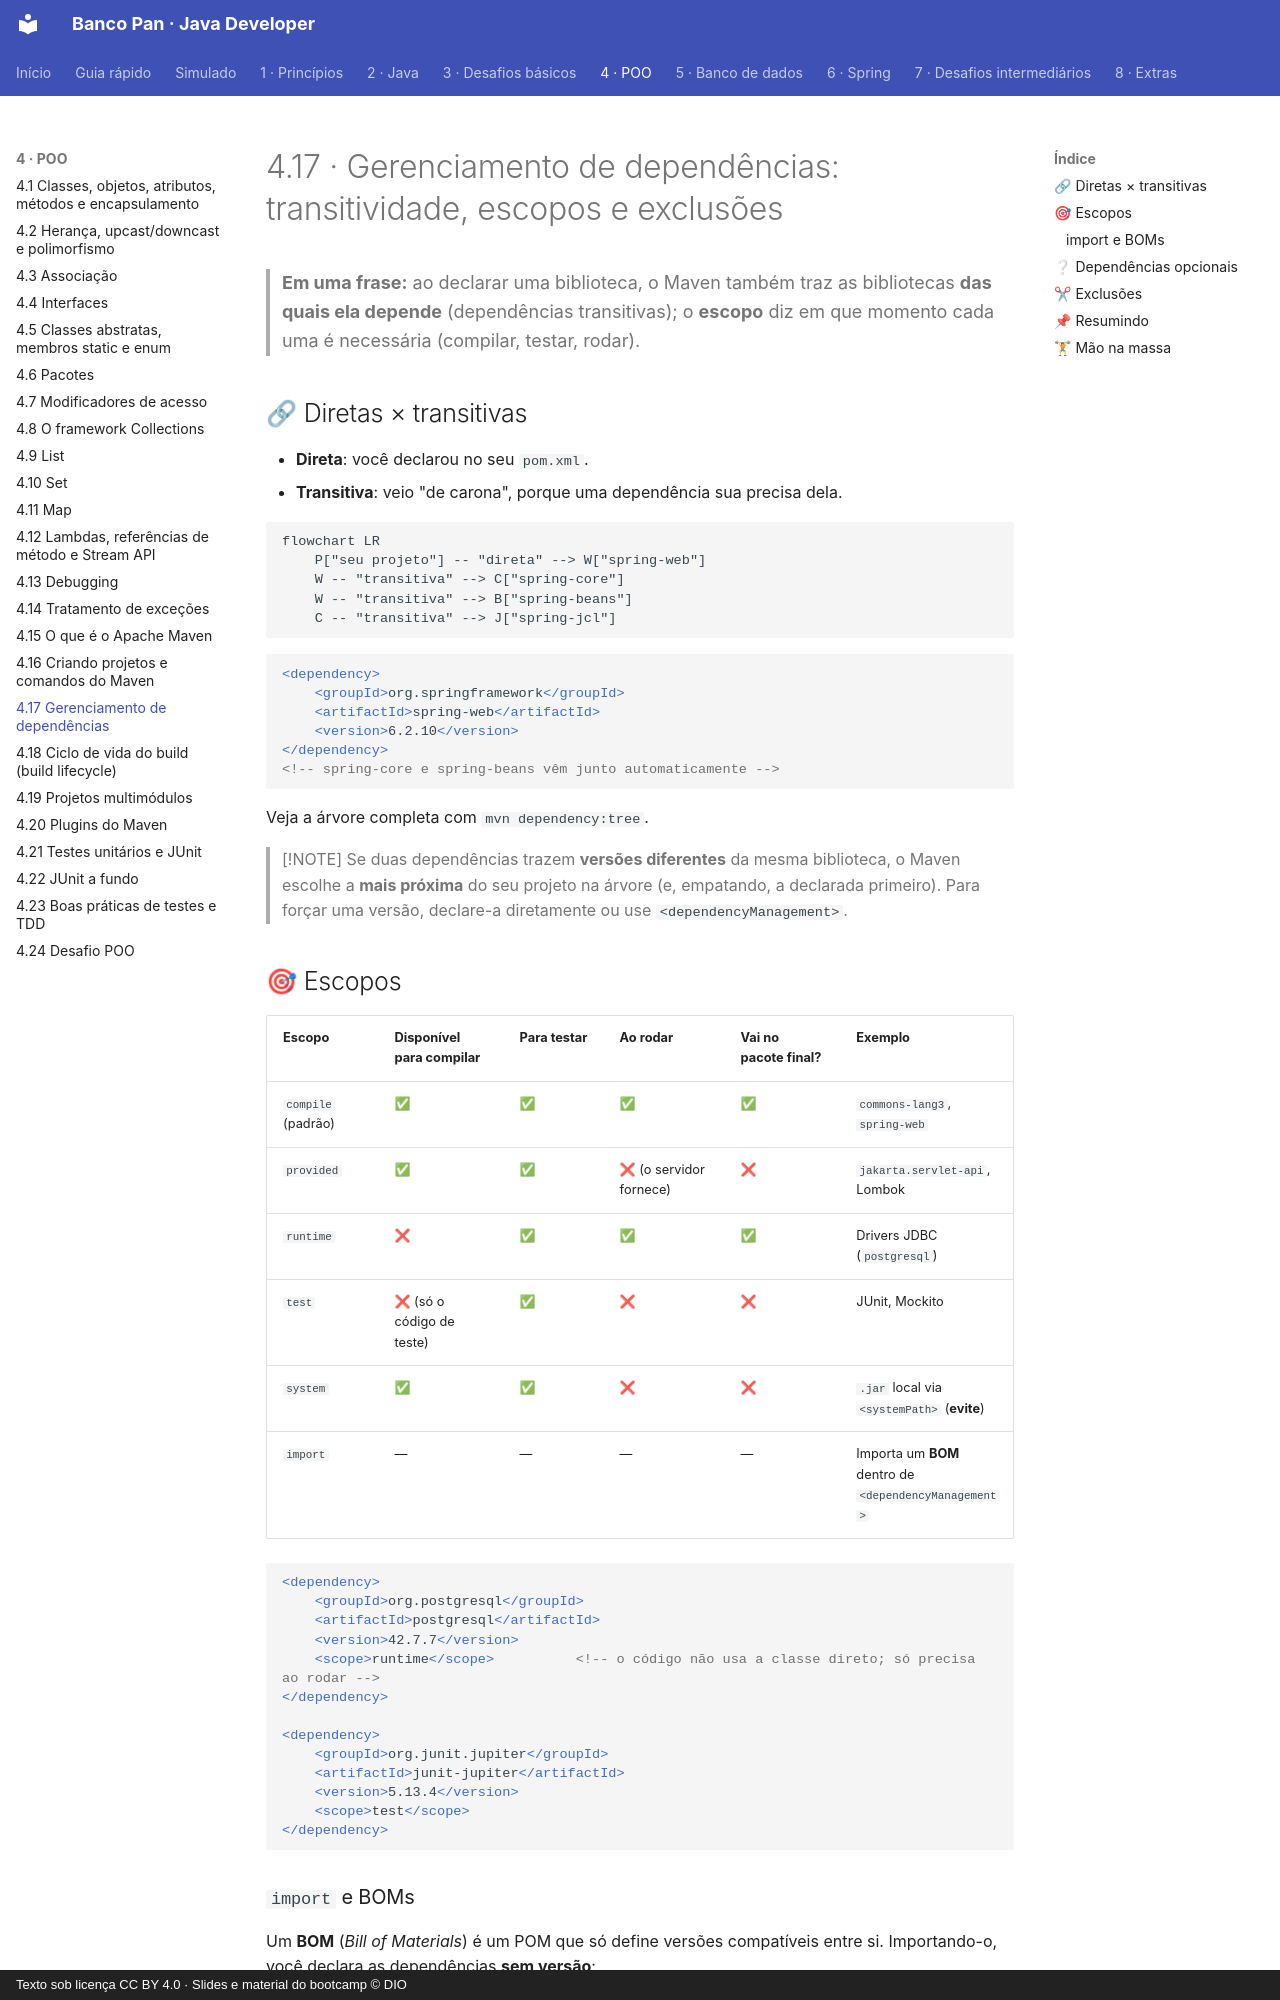

repository: Joshpcbrrj/Dio-Banco_Pan-Java_developer · page: 04-poo/17-maven-dependencias/index.html · generator: mkdocs · copyright: Texto sob licença CC BY 4.0 · Slides e material do bootcamp © DIO

# 4.17 · Gerenciamento de dependências: transitividade, escopos e exclusões

> **Em uma frase:** ao declarar uma biblioteca, o Maven também traz as bibliotecas **das quais ela depende** (dependências transitivas); o **escopo** diz em que momento cada uma é necessária (compilar, testar, rodar).

## 🔗 Diretas × transitivas

- **Direta**: você declarou no seu `pom.xml`.
- **Transitiva**: veio "de carona", porque uma dependência sua precisa dela.

```mermaid
flowchart LR
    P["seu projeto"] -- "direta" --> W["spring-web"]
    W -- "transitiva" --> C["spring-core"]
    W -- "transitiva" --> B["spring-beans"]
    C -- "transitiva" --> J["spring-jcl"]
```

```xml
<dependency>
    <groupId>org.springframework</groupId>
    <artifactId>spring-web</artifactId>
    <version>6.2.10</version>
</dependency>
<!-- spring-core e spring-beans vêm junto automaticamente -->
```

Veja a árvore completa com `mvn dependency:tree`.

> [!NOTE]
> Se duas dependências trazem **versões diferentes** da mesma biblioteca, o Maven escolhe a **mais próxima** do seu projeto na árvore (e, empatando, a declarada primeiro). Para forçar uma versão, declare-a diretamente ou use `<dependencyManagement>`.

## 🎯 Escopos

| Escopo | Disponível para compilar | Para testar | Ao rodar | Vai no pacote final? | Exemplo |
| --- | --- | --- | --- | --- | --- |
| `compile` (padrão) | ✅ | ✅ | ✅ | ✅ | `commons-lang3`, `spring-web` |
| `provided` | ✅ | ✅ | ❌ (o servidor fornece) | ❌ | `jakarta.servlet-api`, Lombok |
| `runtime` | ❌ | ✅ | ✅ | ✅ | Drivers JDBC (`postgresql`) |
| `test` | ❌ (só o código de teste) | ✅ | ❌ | ❌ | JUnit, Mockito |
| `system` | ✅ | ✅ | ❌ | ❌ | `.jar` local via `<systemPath>` (**evite**) |
| `import` | — | — | — | — | Importa um **BOM** dentro de `<dependencyManagement>` |

```xml
<dependency>
    <groupId>org.postgresql</groupId>
    <artifactId>postgresql</artifactId>
    <version>42.7.7</version>
    <scope>runtime</scope>          <!-- o código não usa a classe direto; só precisa ao rodar -->
</dependency>

<dependency>
    <groupId>org.junit.jupiter</groupId>
    <artifactId>junit-jupiter</artifactId>
    <version>5.13.4</version>
    <scope>test</scope>
</dependency>
```
